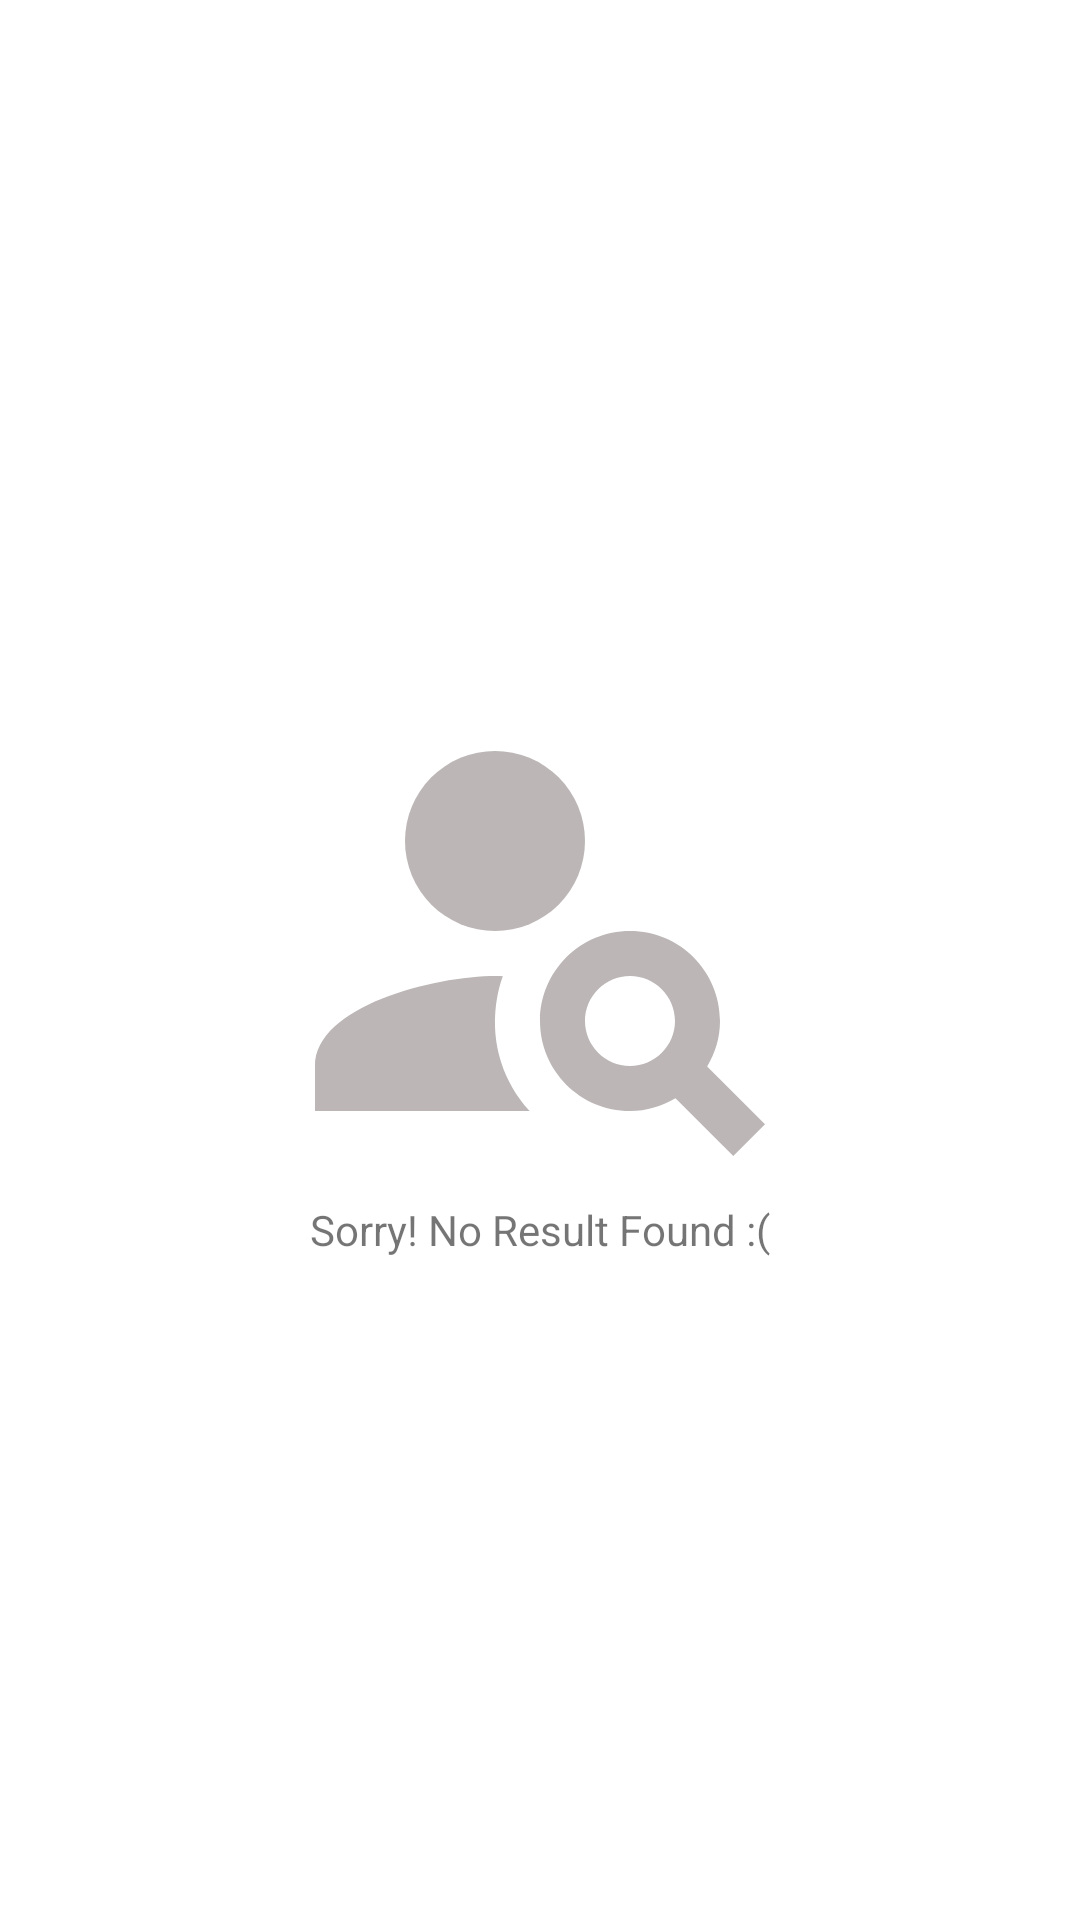

Android layout source for this screen:
<!-- AndroidManifest.xml: application theme Theme.GitHubAPI -->
<!-- res/layout/include_no_result_found.xml -->
<?xml version="1.0" encoding="utf-8"?>
<androidx.appcompat.widget.LinearLayoutCompat
    xmlns:android="http://schemas.android.com/apk/res/android"
    android:layout_width="match_parent"
    android:layout_height="match_parent"
    android:orientation="vertical"
    android:gravity="center"
    android:background="@color/white">

    <ImageView
        android:layout_width="180dp"
        android:layout_height="180dp"
        android:src="@drawable/ic_baseline_person_search_24"/>

    <androidx.appcompat.widget.AppCompatTextView
        android:text="@string/text_no_result_found"
        android:textAppearance="?android:attr/textAppearanceSmall"
        android:layout_width="wrap_content"
        android:layout_height="wrap_content"/>
</androidx.appcompat.widget.LinearLayoutCompat>
<!-- resources referenced by this layout -->
<resources>
  <!-- drawable ic_baseline_person_search_24 (drawable) -->
  <vector android:height="24dp" android:tint="#BCB6B6"
      android:viewportHeight="24" android:viewportWidth="24"
      android:width="24dp" xmlns:android="http://schemas.android.com/apk/res/android">
      <path android:fillColor="@android:color/white" android:pathData="M10,8m-4,0a4,4 0,1 1,8 0a4,4 0,1 1,-8 0"/>
      <path android:fillColor="@android:color/white" android:pathData="M10.35,14.01C7.62,13.91 2,15.27 2,18v2h9.54C9.07,17.24 10.31,14.11 10.35,14.01z"/>
      <path android:fillColor="@android:color/white" android:pathData="M19.43,18.02C19.79,17.43 20,16.74 20,16c0,-2.21 -1.79,-4 -4,-4s-4,1.79 -4,4c0,2.21 1.79,4 4,4c0.74,0 1.43,-0.22 2.02,-0.57L20.59,22L22,20.59L19.43,18.02zM16,18c-1.1,0 -2,-0.9 -2,-2c0,-1.1 0.9,-2 2,-2s2,0.9 2,2C18,17.1 17.1,18 16,18z"/>
  </vector>
  <string name="text_no_result_found">Sorry! No Result Found :(</string>
  <style name="Theme.GitHubAPI" parent="Theme.MaterialComponents.DayNight.NoActionBar">
          
          <item name="colorPrimary">@color/purple_500</item>
          <item name="colorPrimaryVariant">@color/purple_700</item>
          <item name="colorOnPrimary">@color/white</item>
          
          <item name="colorSecondary">@color/teal_200</item>
          <item name="colorSecondaryVariant">@color/teal_700</item>
          <item name="colorOnSecondary">@color/black</item>
          
          <item name="android:statusBarColor" tools:targetApi="l">?attr/colorPrimaryVariant</item>
          
      </style>
  <!-- not gathered from this repository: default colours our renderer supplied (Android Studio template values) -->
  <color name="purple_500">#FF6200EE</color>
  <color name="purple_700">#FF3700B3</color>
  <color name="teal_200">#FF03DAC5</color>
  <color name="teal_700">#FF018786</color>
  <color name="black">#FF000000</color>
  <color name="white">#FFFFFFFF</color>
</resources>
